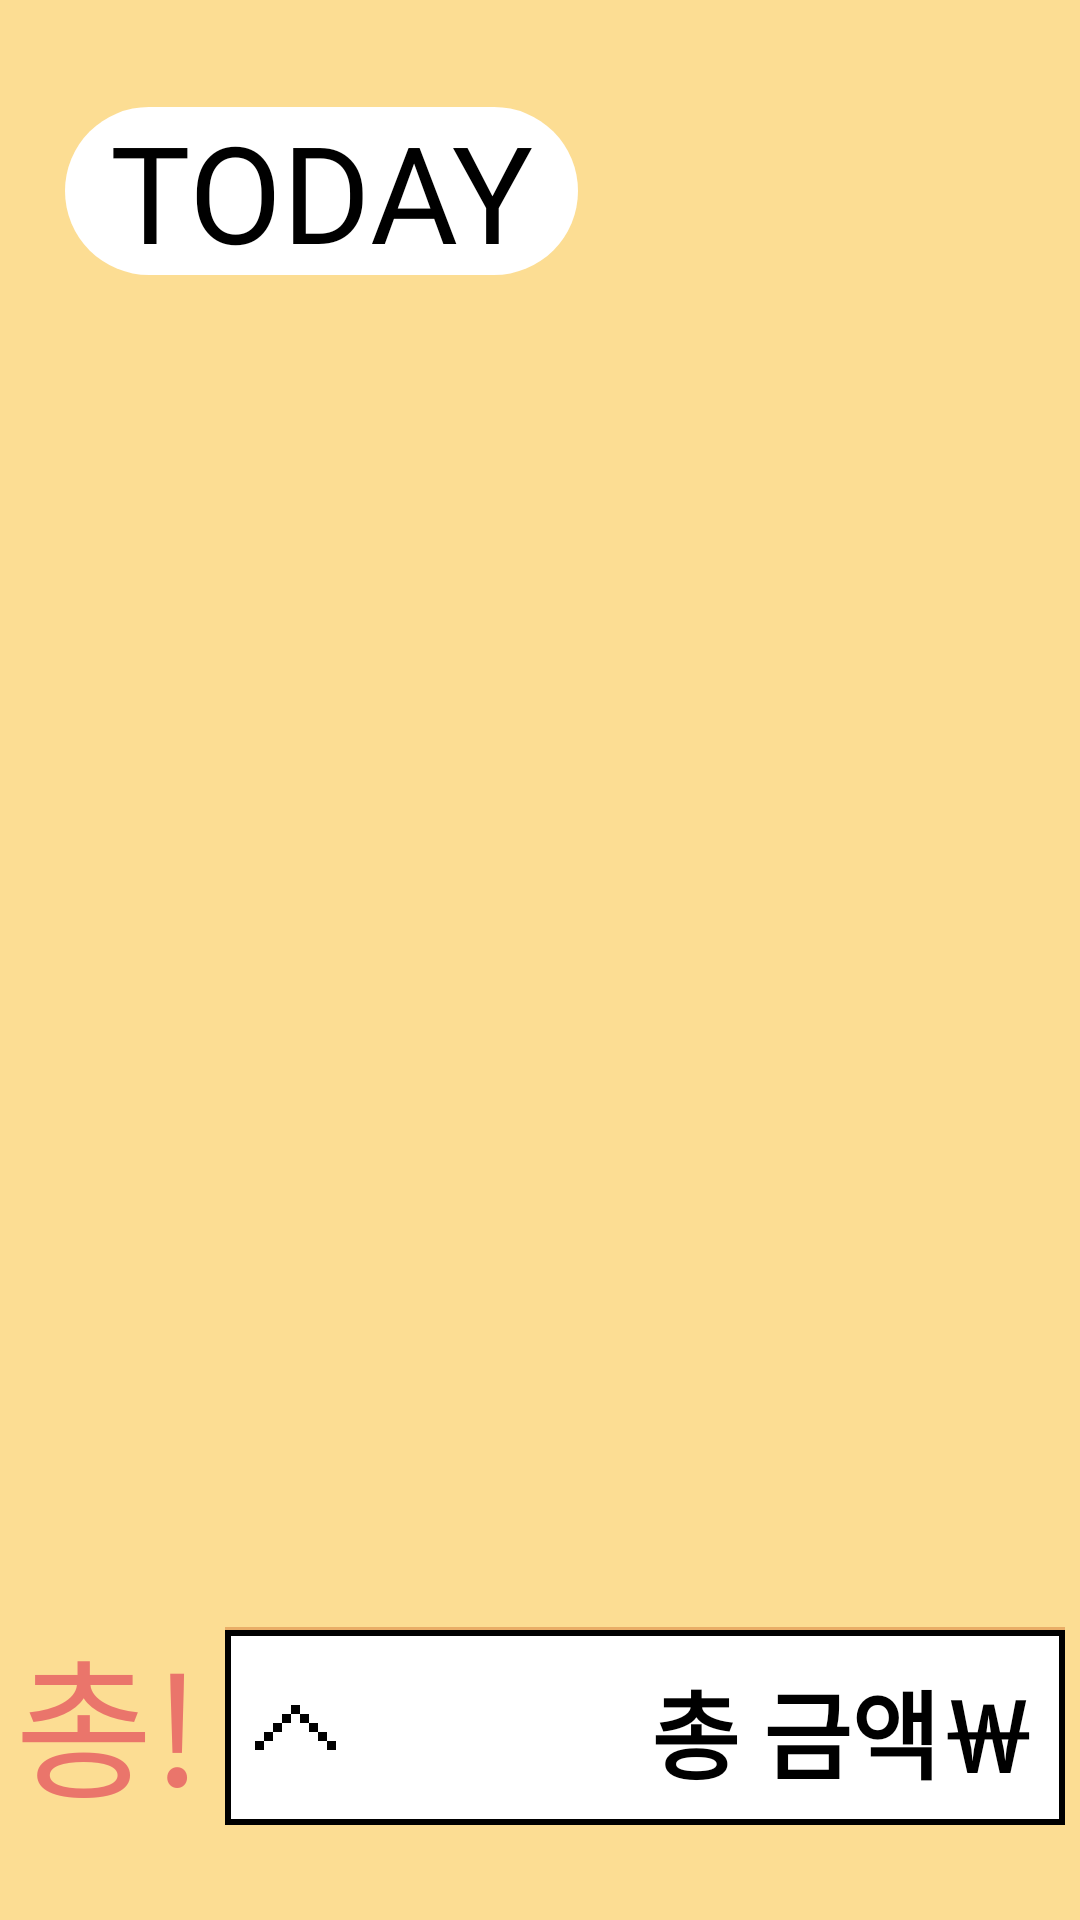

Here is an Android app screen rendered from its layout file. Give the layout XML and the strings, colors and styles it references.
<!-- AndroidManifest.xml: application theme Theme.AppCompat.Light.NoActionBar -->
<!-- res/layout/activity_main.xml -->
<?xml version="1.0" encoding="utf-8"?>
<androidx.constraintlayout.widget.ConstraintLayout xmlns:android="http://schemas.android.com/apk/res/android"
    xmlns:app="http://schemas.android.com/apk/res-auto"
    xmlns:tools="http://schemas.android.com/tools"
    android:id="@+id/TodayActivityLayout"
    android:layout_width="match_parent"
    android:layout_height="match_parent"
    android:background="#fcdd93"
    tools:context=".TodayActivity">

    

    

    <LinearLayout
        android:id="@+id/linearLayout"
        android:layout_width="0dp"
        android:layout_height="wrap_content"
        android:layout_marginBottom="20dp"
        android:gravity="center_horizontal"
        app:layout_constraintBottom_toBottomOf="parent"
        app:layout_constraintEnd_toEndOf="parent"
        app:layout_constraintHorizontal_bias="1.0"
        app:layout_constraintStart_toStartOf="parent"
        app:layout_constraintTop_toTopOf="parent"
        app:layout_constraintVertical_bias="1.0">

        <TextView
            android:id="@+id/totalText"
            android:layout_width="wrap_content"
            android:layout_height="wrap_content"
            android:layout_gravity="bottom"
            android:layout_marginRight="8dp"
            android:layout_marginBottom="5dp"
            android:fontFamily="@font/dunggeunmo"
            android:text="총!"
            android:textColor="#ea756b"
            android:textSize="50dp"
            app:layout_constraintBottom_toBottomOf="parent"
            app:layout_constraintEnd_toEndOf="parent"
            app:layout_constraintHorizontal_bias="0.087"
            app:layout_constraintStart_toStartOf="parent"
            app:layout_constraintTop_toTopOf="parent"
            app:layout_constraintVertical_bias="0.941" />

        <LinearLayout
            android:layout_width="wrap_content"
            android:layout_height="wrap_content"
            android:orientation="vertical">

            
            <LinearLayout
                android:id="@+id/totaldetail"
                android:layout_width="280dp"
                android:layout_height="1dp"
                android:background="@drawable/totaldetail">


                
                <androidx.recyclerview.widget.RecyclerView
                    android:id="@+id/detailList"
                    android:layout_width="wrap_content"
                    android:layout_height="150dp"
                    android:layout_gravity="center_horizontal"
                    android:layout_margin="25dp"
                    android:paddingTop="2dp" />

                
            </LinearLayout>

            
            <LinearLayout
                android:id="@+id/total"
                android:layout_width="280dp"
                android:layout_height="65dp"
                android:layout_gravity="bottom"
                android:background="@drawable/recyclerborder">

                <LinearLayout
                    android:layout_width="match_parent"
                    android:layout_height="match_parent"
                    android:layout_weight="1"
                    android:gravity="center_vertical">

                    <ImageView
                        android:id="@+id/totalCilckImg"
                        android:layout_width="27dp"
                        android:layout_height="15dp"
                        android:layout_marginLeft="10dp"
                        android:src="@drawable/close" />

                    <View
                        android:layout_width="0dp"
                        android:layout_height="0dp"
                        android:layout_weight="1" />

                    <TextView
                        android:id="@+id/totalPrice"
                        android:layout_width="210dp"
                        android:layout_height="wrap_content"
                        android:ellipsize="marquee"
                        android:focusable="true"
                        android:fontFamily="@font/dunggeunmo"
                        android:gravity="right"
                        android:marqueeRepeatLimit="marquee_forever"
                        android:padding="10dp"
                        android:paddingTop="20dp"
                        android:paddingBottom="20dp"
                        android:singleLine="true"
                        android:text="총 금액￦"
                        android:textColor="@android:color/black"
                        android:textSize="32dp"
                        android:textStyle="bold" />
                </LinearLayout>
            </LinearLayout>
        </LinearLayout>
    </LinearLayout>

    <RelativeLayout
        android:id="@+id/todayLayout"
        android:layout_width="350dp"
        android:layout_height="423dp"
        android:layout_marginTop="80dp"
        app:layout_constraintStart_toStartOf="@id/totdayText"
        app:layout_constraintTop_toTopOf="@id/totdayText">

        <androidx.recyclerview.widget.RecyclerView
            android:id="@+id/todayList"
            android:layout_width="wrap_content"
            android:layout_height="wrap_content"
            app:layout_constraintBottom_toBottomOf="parent"
            app:layout_constraintEnd_toEndOf="parent"
            app:layout_constraintHorizontal_bias="0.508"
            app:layout_constraintStart_toStartOf="parent"
            app:layout_constraintTop_toTopOf="parent"
            app:layout_constraintVertical_bias="0.427" />

    </RelativeLayout>

    <TextView
        android:id="@+id/totdayText"
        android:layout_width="wrap_content"
        android:layout_height="wrap_content"
        android:background="@drawable/titleback"
        android:fontFamily="@font/dunggeunmo"
        android:text="TODAY"
        android:textColor="@android:color/black"
        android:textSize="45sp"
        app:layout_constraintBottom_toBottomOf="parent"
        app:layout_constraintEnd_toEndOf="parent"
        app:layout_constraintHorizontal_bias="0.115"
        app:layout_constraintStart_toStartOf="parent"
        app:layout_constraintTop_toTopOf="parent"
        app:layout_constraintVertical_bias="0.061" />

    <Button
        android:id="@+id/btn_alarm"
        android:layout_width="wrap_content"
        android:layout_height="wrap_content"
        android:layout_marginStart="8dp"
        android:layout_marginTop="4dp"
        android:layout_marginEnd="143dp"
        android:alpha="0"
        android:text="Button"
        app:layout_constraintEnd_toEndOf="parent"
        app:layout_constraintStart_toEndOf="@+id/totdayText"
        app:layout_constraintTop_toTopOf="parent" />

    <TextView
        android:id="@+id/textView"
        android:layout_width="wrap_content"
        android:layout_height="wrap_content"
        android:layout_marginTop="68dp"
        android:alpha="0"
        android:text="TextView"
        app:layout_constraintEnd_toEndOf="parent"
        app:layout_constraintHorizontal_bias="0.761"
        app:layout_constraintStart_toStartOf="parent"
        app:layout_constraintTop_toTopOf="parent" />

</androidx.constraintlayout.widget.ConstraintLayout>
<!-- resources referenced by this layout -->
<resources>
  <!-- drawable close: png bitmap (drawable-v24, 1329 bytes) -->
  <!-- drawable recyclerborder (drawable) -->
  <?xml version="1.0" encoding="utf-8"?>
  <layer-list xmlns:android="http://schemas.android.com/apk/res/android">
      <item>
          <shape android:shape="rectangle">
              <solid android:color="@android:color/black" />
          </shape>
      </item>
  
      <item android:top="2dp" android:bottom="2dp" android:left="2dp" android:right="2dp">
          <shape android:shape="rectangle">
              <solid android:color="#ffffff" />
          </shape>
      </item>
  </layer-list>
  <!-- drawable titleback (drawable) -->
  <?xml version="1.0" encoding="utf-8"?>
  <shape xmlns:android="http://schemas.android.com/apk/res/android">
      <solid
          android:color="@android:color/white" />
  
      <padding
          android:left="15dp"
          android:top="-2dp"
          android:right="15dp"
          android:bottom="-2dp" />
  
      <corners
          android:radius="3000dp" />
  </shape>
  <!-- drawable totaldetail (drawable) -->
  <?xml version="1.0" encoding="utf-8"?>
  <layer-list xmlns:android="http://schemas.android.com/apk/res/android">
      <item>
          <shape android:shape="rectangle">
              <solid android:color="#e9ad67" />
          </shape>
      </item>
  
      <item android:top="2dp" android:left="2dp" android:right="2dp">
          <shape android:shape="rectangle">
              <solid android:color="#ffffff" />
          </shape>
      </item>
  </layer-list>
</resources>
